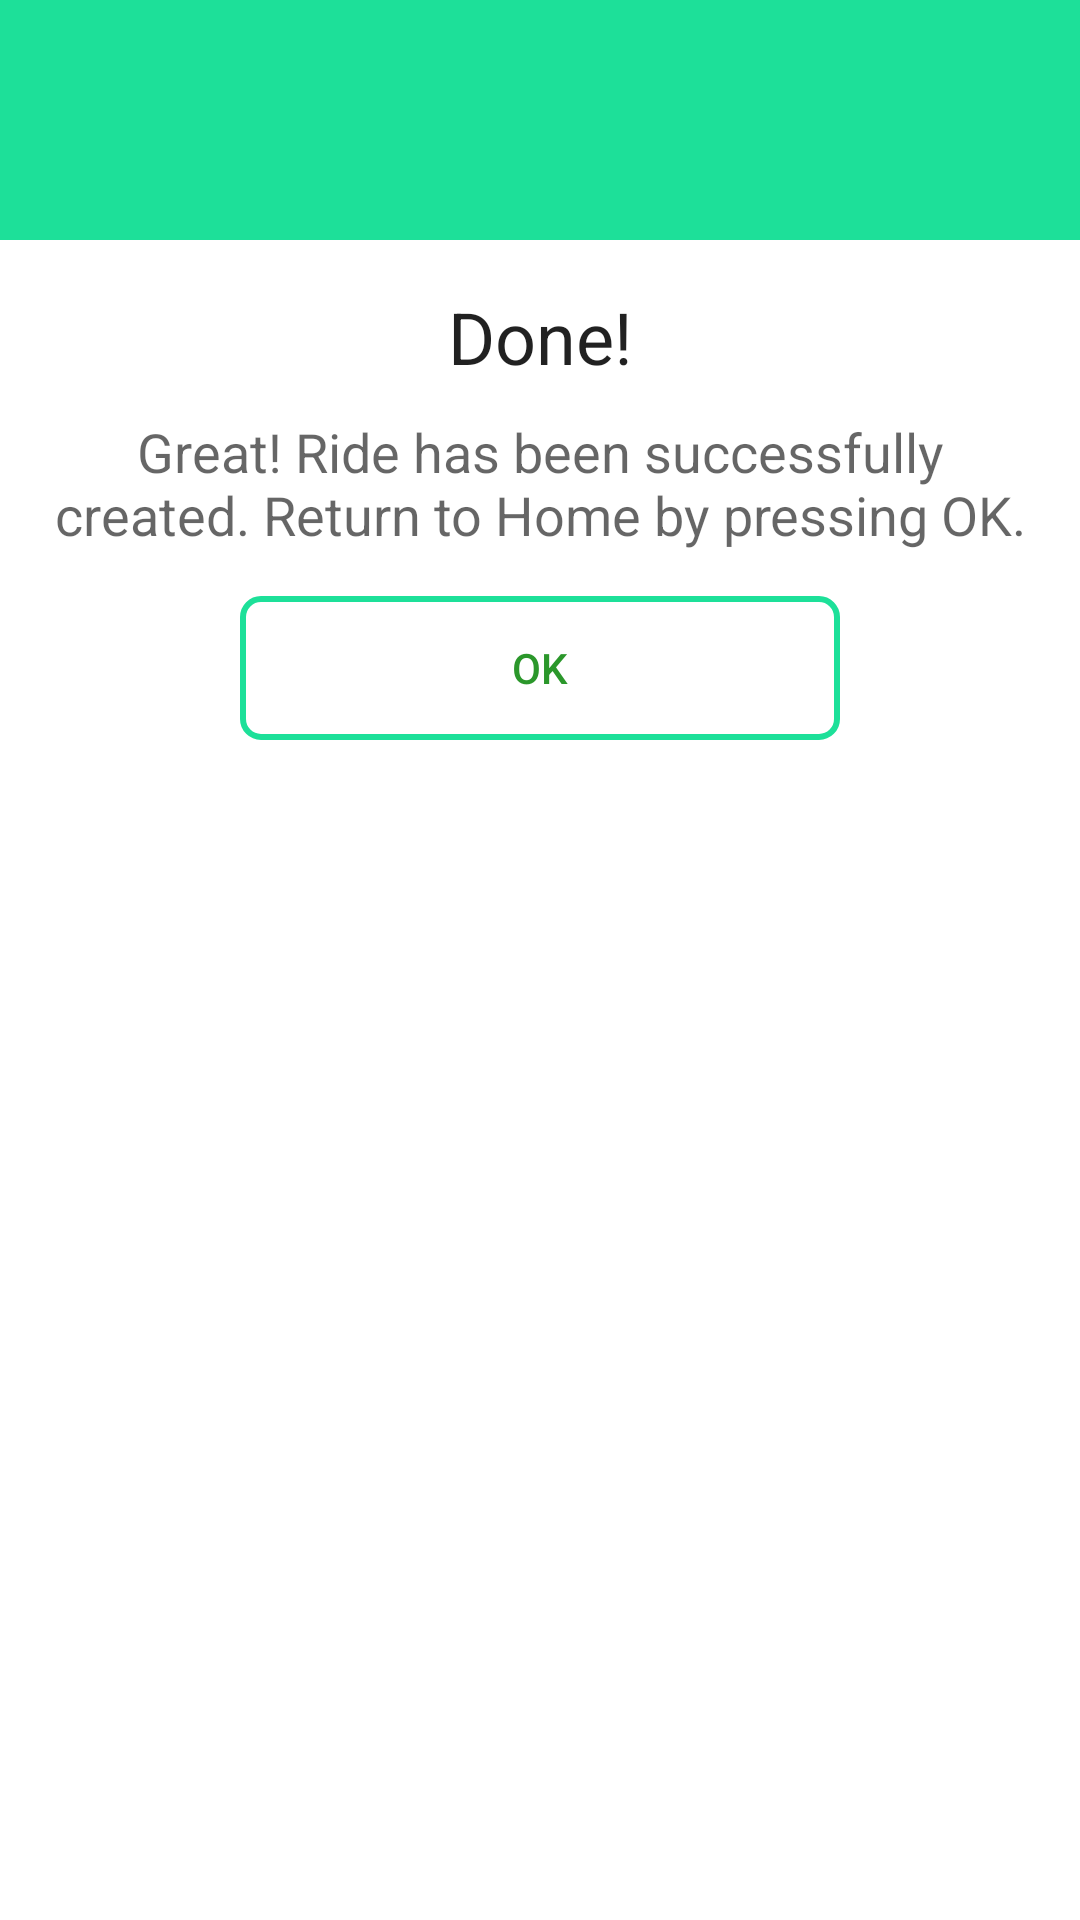

Here is an Android app screen rendered from its layout file. Give the layout XML and the strings, colors and styles it references.
<!-- AndroidManifest.xml: application theme Theme.CyGoApp -->
<!-- res/layout/my_alertdialog.xml -->
<?xml version="1.0" encoding="utf-8"?>
<LinearLayout xmlns:android="http://schemas.android.com/apk/res/android"
    android:layout_width="match_parent"
    android:layout_height="match_parent"
    android:orientation="vertical">

    <RelativeLayout
        android:layout_width="match_parent"
        android:layout_height="80dp"
        android:background="@color/primary_color">

        <ImageView
            android:layout_width="50dp"
            android:layout_height="50dp"
            android:layout_centerInParent="true"
            android:background="@drawable/ic_success" />

    </RelativeLayout>

    <LinearLayout
        android:layout_width="match_parent"
        android:layout_height="wrap_content"
        android:orientation="vertical"
        android:padding="16dp">

        <TextView
            android:layout_width="match_parent"
            android:layout_height="wrap_content"
            android:text="@string/myalertdialog_title"
            android:textAlignment="center"
            android:textAppearance="@style/TextAppearance.AppCompat.Headline" />

        <TextView
            android:layout_width="match_parent"
            android:layout_height="wrap_content"
            android:layout_marginTop="10dp"
            android:text="@string/myalertdialog_details"
            android:textAlignment="center"
            android:textAppearance="@style/TextAppearance.AppCompat.Medium" />

        <Button
            android:id="@+id/my_alertdialog_buttonOk"
            android:layout_width="200dp"
            android:layout_height="wrap_content"
            android:layout_gravity="center"
            android:layout_marginTop="15dp"
            android:background="@drawable/button_background"
            android:text="@string/myalertdialog_ok_btn_text"
            android:textColor="@color/colorPrimary" />

    </LinearLayout>

</LinearLayout>
<!-- resources referenced by this layout -->
<resources>
  <color name="colorPrimary">#2B972B</color>
  <color name="primary_color">#1DE099</color>
  <!-- drawable button_background (drawable-hdpi) -->
  <?xml version="1.0" encoding="utf-8"?>
  <selector xmlns:android="http://schemas.android.com/apk/res/android">
  
      <item>
          <shape>
              <stroke android:width="2dp" android:color="@color/primary_color" />
  
              <solid android:color="@android:color/transparent" />
  
              <corners android:bottomLeftRadius="6dp" android:bottomRightRadius="6dp" android:topLeftRadius="6dp" android:topRightRadius="6dp" />
          </shape>
      </item>
  </selector>
  <string name="myalertdialog_details">Great! Ride has been successfully created. Return to Home by pressing OK.</string>
  <string name="myalertdialog_ok_btn_text">OK</string>
  <string name="myalertdialog_title">Done!</string>
  <style name="Theme.CyGoApp" parent="Theme.MaterialComponents.DayNight.NoActionBar">
          
          <item name="colorPrimary">@color/primary_color</item>
          <item name="colorPrimaryVariant">@color/purple_700</item>
          <item name="colorOnPrimary">@color/white</item>
          
          <item name="colorSecondary">@color/teal_200</item>
          <item name="colorSecondaryVariant">@color/teal_700</item>
          <item name="colorOnSecondary">@color/black</item>
          
          <item name="android:statusBarColor" tools:targetApi="l">?attr/colorPrimaryVariant</item>
          
          <item name="android:windowContentTransitions">true</item>
          
      </style>
  <color name="purple_700">#FF3700B3</color>
  <color name="white">#FFFFFFFF</color>
  <color name="teal_200">#FF03DAC5</color>
  <color name="teal_700">#FF018786</color>
  <color name="black">#FF000000</color>
</resources>
